Run: headless pygame with SDL's dummy video driver; simulated clock (each Clock.tick advances the game by its frame time, no real sleeping); random seed 0; keys injected as events and as key.get_pressed() state; mouse plan: one left click at the window centre at the start of phase 2, then a move to the lower-right quarter at the start of phase 3.
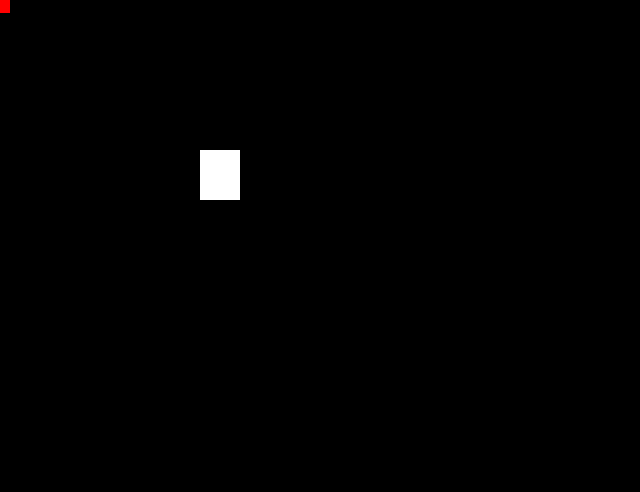
Frame 1 of 4 · flips 1–60 · no input
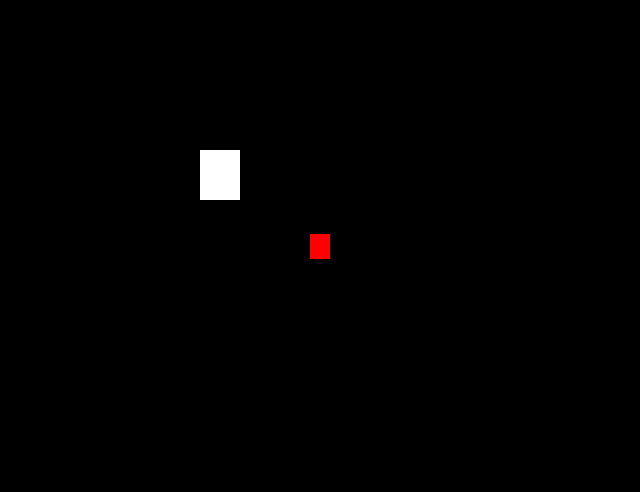
Frame 2 of 4 · flips 61–180 · clicked the window centre · tapped SPACE, RETURN · held RIGHT (→), D
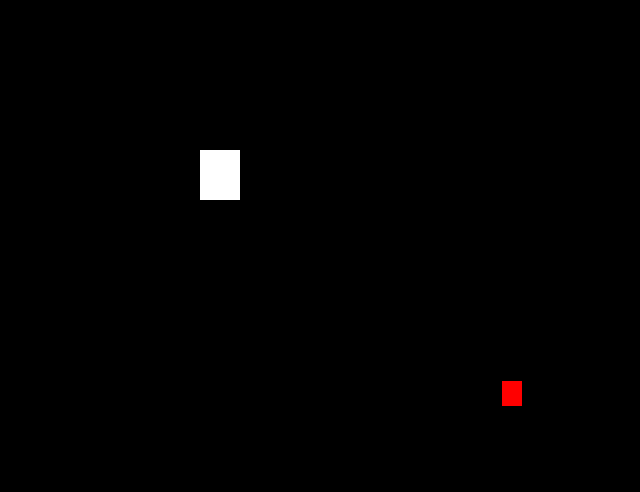
Frame 3 of 4 · flips 181–300 · moved the mouse to the lower-right quarter · held DOWN (↓), S
Frame 4 of 4 · flips 301–420 · held LEFT (←), A, UP (↑), W · screen unchanged from frame 3, image omitted

The pygame program that drew these frames:

#14/06/2019
#Colision con radio
#Color Alfa (un color que cambia con el fondo)
import pygame
import random
#from repositoriografi import *

NEGRO = [0, 0, 0]
VERDE = [0, 255, 0]
ROJO = [255, 0, 0]
BLANCO = [255, 255, 255]
ANCHO = 640
ALTO = 492

class Cuadro(pygame.sprite.Sprite):
    '''
    Clase cuadro
    '''
    def __init__(self, p):
        pygame.sprite.Sprite.__init__(self)
        self.image = pygame.Surface([40, 50])
        self.image.fill(BLANCO)
        self.rect = self.image.get_rect()
        self.rect.x = p[0]
        self.rect.y = p[1]
        self.click = False
        self.radius = 50



class Cuadro2(pygame.sprite.Sprite):
    '''
    Clase cuadro
    '''
    def __init__(self, p):
        pygame.sprite.Sprite.__init__(self)
        self.image = pygame.Surface([20, 25])
        self.image.fill(ROJO)
        self.rect = self.image.get_rect()
        self.rect.x = p[0]
        self.rect.y = p[1]
        self.click = True
        self.velx = 0
        self.radius = 50


    def update(self):
        #Seguir al mouse o pegarce al mouse
        if self.click:
            self.rect.center = pygame.mouse.get_pos()
        else:
            self.rect.x += self.velx


if __name__ == '__main__':
    pygame.init()
    pantalla = pygame.display.set_mode([ANCHO, ALTO])
    #Grupos
    cuadros = pygame.sprite.Group()
    cuadros2 = pygame.sprite.Group()
    c = Cuadro([200, 150])
    c2 = Cuadro2([400, 350])
    cuadros.add(c)
    cuadros2.add(c2)

    reloj = pygame.time.Clock()
    fin = False
    while not fin:
        for event in pygame.event.get():
            if event.type == pygame.QUIT:
                fin = True

        if pygame.sprite.collide_circle(c, c2):
            print ('cerca')

        #cuadros.update()
        cuadros2.update()
        pantalla.fill(NEGRO)
        cuadros.draw(pantalla)
        cuadros2.draw(pantalla)
        pygame.display.flip()
        reloj.tick(40)
